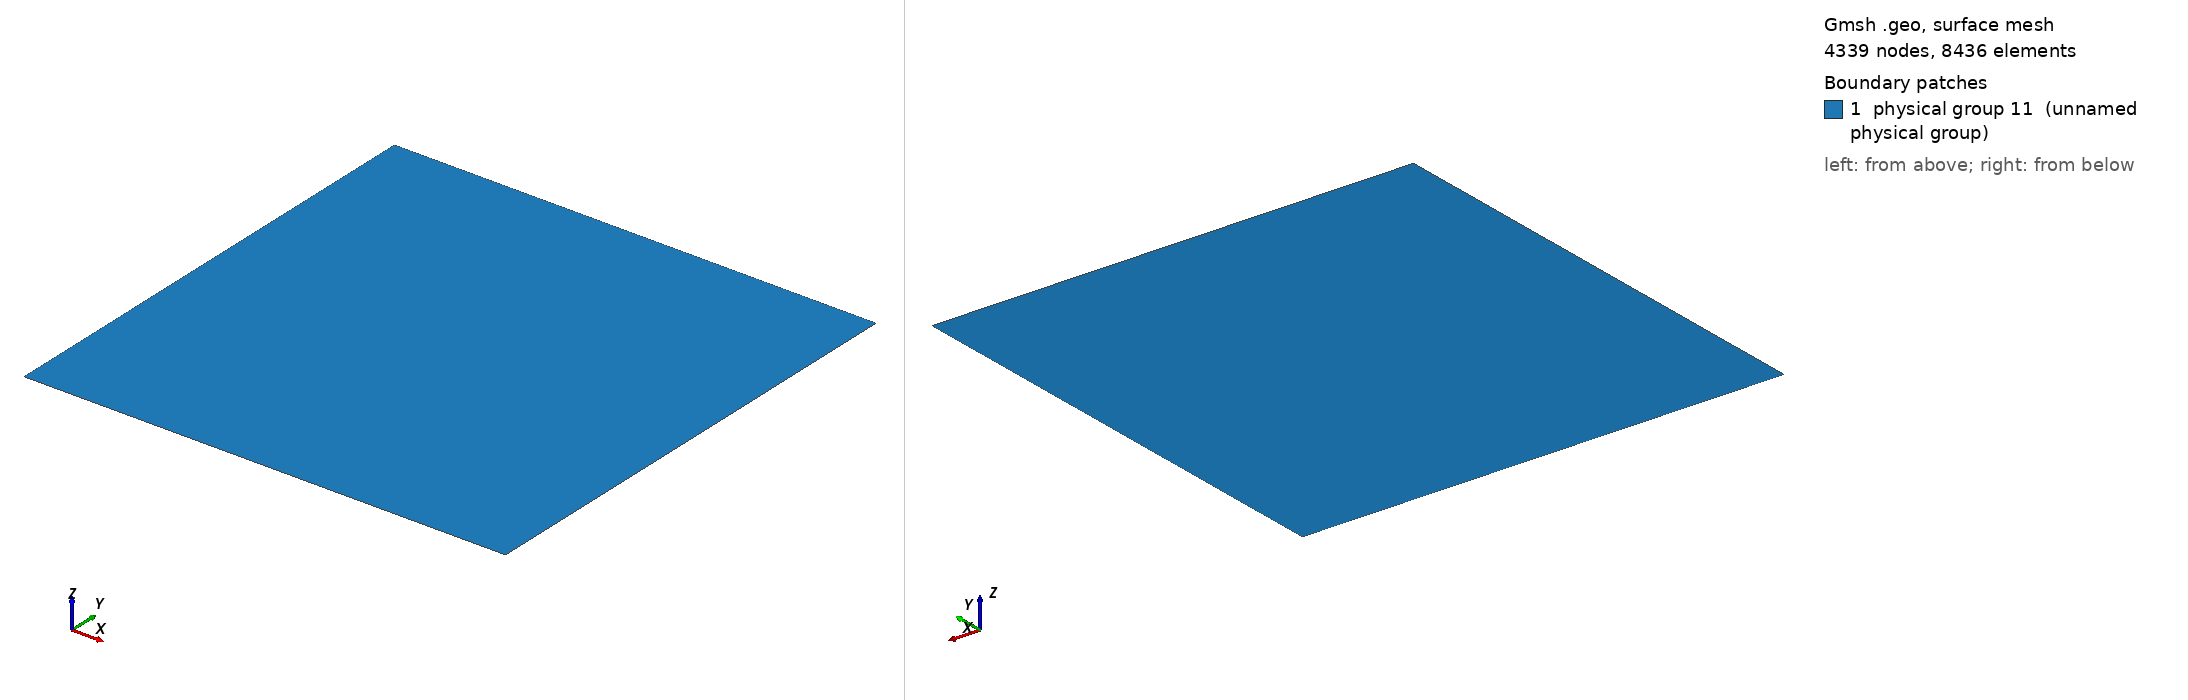

Gmsh geometry script, surface-meshed: 4339 nodes, 8436 surface elements. Boundary patches (legend numbers): 1 physical group 11 (unnamed physical group). Left view from above one corner, right view from below the opposite corner. Legend entries are the model's physical surfaces. The drawing asked Gmsh for element sizes between 1% and 20% of the model's largest extent; the script's own settings can give other sizes.

=== BenchHydraulic1.geo (drawn) ===
cl1 = 1;
Point(1) = {0, 0, 0, cl1};
Point(2) = {60, 0, 0, cl1};
Point(3) = {60, 60, 0, cl1};
Point(4) = {0, 60, 0, cl1};
Line(1) = {1, 2};
Line(2) = {2, 3};
Line(3) = {3, 4};
Line(4) = {4, 1};
Line Loop(8) = {2, 3, 4, 1};
Plane Surface(8) = {8};
Physical Point(9) = {1, 2, 3, 4};
Physical Line(10) = {1, 2, 3, 4};
Physical Surface(11) = {8};
